Photos from the image-classification dataset "corn_leaf_diseases" in the GitHub repository Zekken23/Dataset-skripsi-corn-disease. Its 4 classes are: common rust, corn leaf blight, gray leaf spot, insects damage.

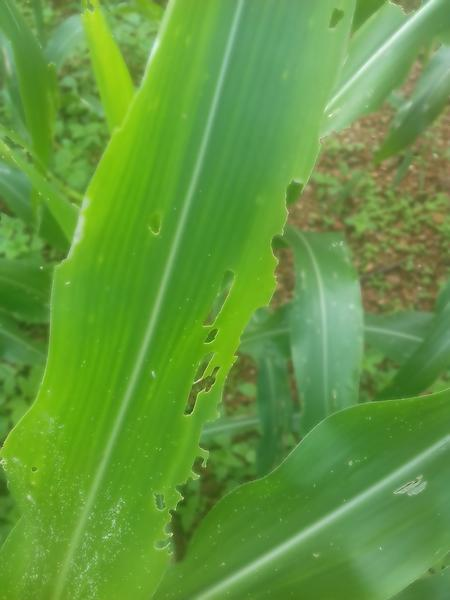
Label: insects damage

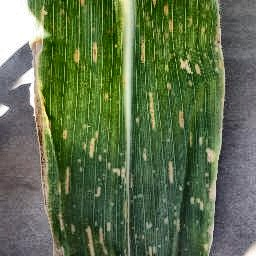
Label: gray leaf spot

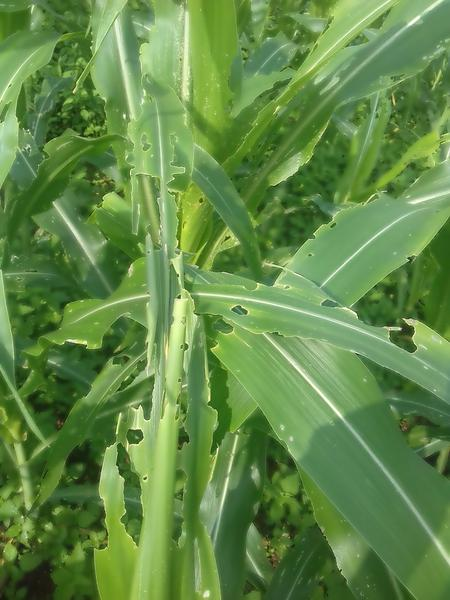
Label: insects damage

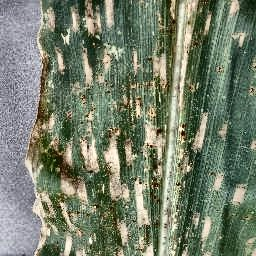
Label: gray leaf spot

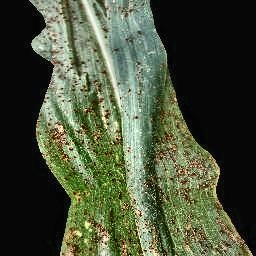
Label: common rust

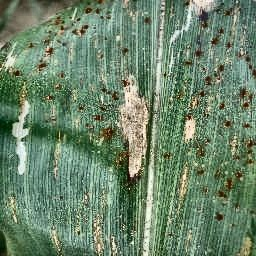
Label: corn leaf blight
